Run: headless pygame with SDL's dummy video driver; simulated clock (each Clock.tick advances the game by its frame time, no real sleeping); random seed 0; keys injected as events and as key.get_pressed() state; no mouse input; restart key R tapped at the start of phases 3 and 4.
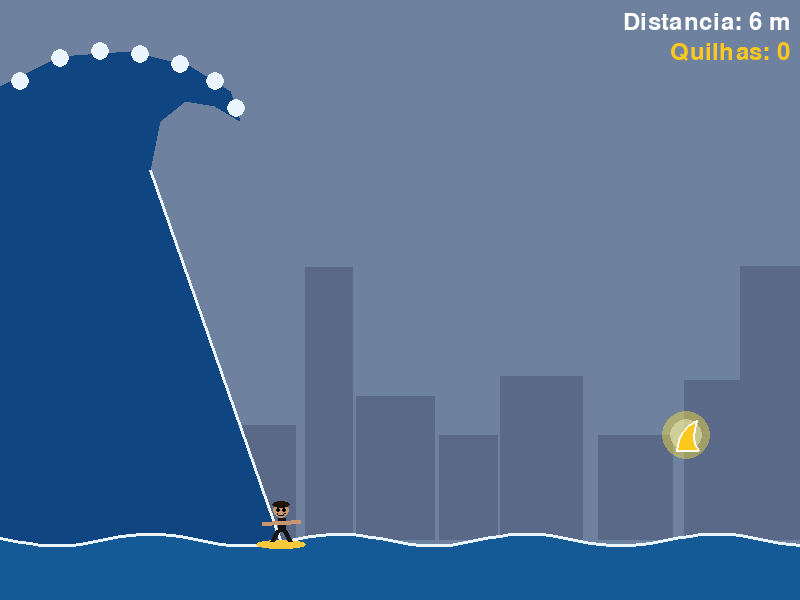
Frame 1 of 4 · flips 1–60 · no input
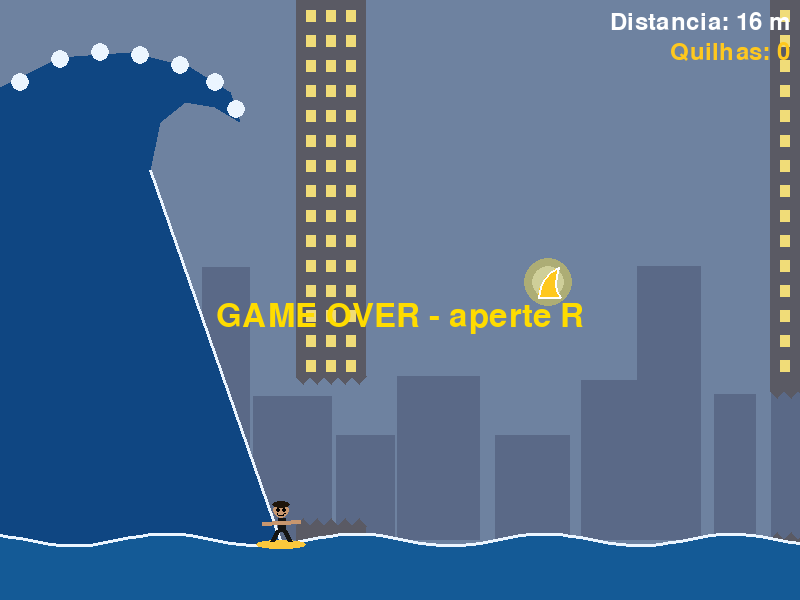
Frame 2 of 4 · flips 61–180 · tapped SPACE, RETURN · held RIGHT (→), D
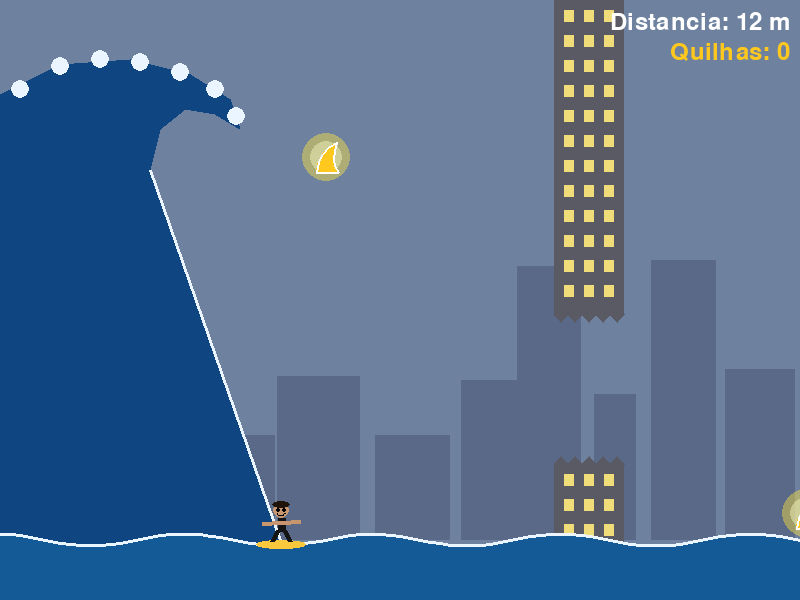
Frame 3 of 4 · flips 181–300 · tapped R · held DOWN (↓), S
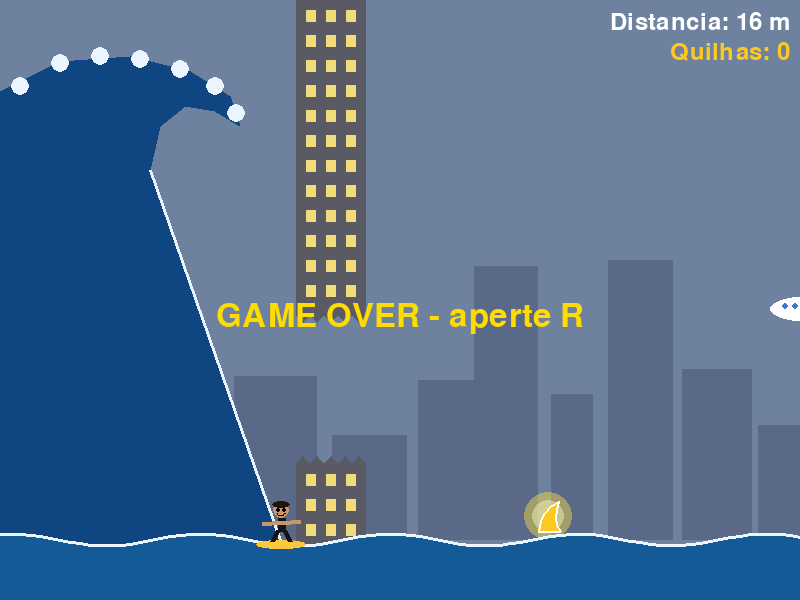
Frame 4 of 4 · flips 301–420 · tapped R · held LEFT (←), A, UP (↑), W

The pygame program that drew these frames:

import pygame
import random
import math

# ===== Inicialização =====
pygame.init()
WIDTH, HEIGHT = 800, 600
window = pygame.display.set_mode((WIDTH, HEIGHT))
pygame.display.set_caption("Tsunami Surf")
clock = pygame.time.Clock()
FPS = 60
fonte = pygame.font.SysFont(None, 36)
fonte_grande = pygame.font.SysFont(None, 48)

# ===== Constantes do jogo =====
GRAVIDADE = 0.5          # a cada frame, puxa o surfista um pouco para baixo
IMPULSO = -1.0           # força para subir (negativo = para cima)
VEL_MAXIMA = 10          # velocidade vertical máxima
VEL_INICIAL = 6          # velocidade inicial dos obstáculos (pixels por frame)
INTERVALO_OBSTACULO = 80 # frames entre um obstáculo e outro (no começo)
INTERVALO_MINIMO = 50    # o intervalo nunca fica menor que isso
LARGURA_TORRE = 70
TAMANHO_BURACO = 150     # altura do buraco da torre por onde o surfista passa
NIVEL_AGUA = HEIGHT - 60 # y da superfície da água (o "chão" do surfista)

# Face do tsunami: uma rampa reta do ponto mais alto (topo) até a água (base).
# O surfista sempre fica em cima dessa rampa.
ONDA_TOPO_X, ONDA_TOPO_Y = 150, 170   # ponto mais alto que o surfista alcança
ONDA_BASE_X = 280                     # onde a face da onda encontra a água

# ===== Cores (R, G, B) =====
COR_CEU = (110, 130, 160)
COR_CIDADE_FUNDO = (90, 105, 135)
COR_PREDIO = (90, 90, 100)
COR_JANELA = (240, 220, 120)
COR_AGUA = (20, 90, 150)
COR_TSUNAMI = (15, 70, 130)
COR_ESPUMA = (235, 245, 255)
COR_QUILHA = (255, 200, 30)
BRANCO = (255, 255, 255)
CINZA = (180, 180, 190)
PRETO = (0, 0, 0)
COR_PELE = (200, 150, 110)
COR_ROUPA = (20, 20, 20)
COR_CABELO = (30, 20, 10)


# ===== Funções que criam imagens (feitas uma vez só, antes do loop) =====
def cria_corpo():
    """Desenha a prancha e o corpo do surfista (sem a cabeça) numa imagem 50x50 transparente."""
    img = pygame.Surface((50, 50), pygame.SRCALPHA)  # SRCALPHA = fundo transparente
    pygame.draw.ellipse(img, (250, 200, 60), (0, 40, 50, 9))      # prancha
    pygame.draw.line(img, COR_ROUPA, (16, 41), (22, 30), 5)       # perna de trás
    pygame.draw.line(img, COR_ROUPA, (34, 41), (28, 30), 5)       # perna da frente
    pygame.draw.line(img, COR_ROUPA, (25, 31), (25, 18), 8)       # tronco
    pygame.draw.line(img, COR_PELE, (6, 23), (44, 21), 4)         # braços abertos
    return img


def cria_surfista_frente():
    """Surfista olhando para fora da onda: dá para ver o rosto (olhos e sorriso)."""
    img = cria_corpo()
    pygame.draw.circle(img, COR_PELE, (25, 10), 8)                # cabeça
    pygame.draw.ellipse(img, COR_CABELO, (16, 1, 18, 7))          # cabelo (só em cima)
    pygame.draw.circle(img, PRETO, (22, 10), 2)                   # olho esquerdo
    pygame.draw.circle(img, PRETO, (28, 10), 2)                   # olho direito
    pygame.draw.arc(img, PRETO, (21, 10, 8, 6), math.pi, 2 * math.pi, 1)  # sorriso
    return img


def cria_surfista_costas():
    """Surfista virado para a onda: vemos só a nuca (cabeça toda de cabelo)."""
    img = cria_corpo()
    pygame.draw.circle(img, COR_CABELO, (25, 10), 8)              # cabeça vista de trás
    pygame.draw.circle(img, COR_PELE, (17, 11), 2)                # orelha esquerda
    pygame.draw.circle(img, COR_PELE, (33, 11), 2)                # orelha direita
    return img


def cria_brilho():
    """Círculo amarelo meio transparente que fica atrás da quilha (mostra que é para pegar)."""
    img = pygame.Surface((50, 50), pygame.SRCALPHA)
    pygame.draw.circle(img, (255, 230, 60, 110), (25, 25), 24)    # o 4º número é a transparência
    pygame.draw.circle(img, (255, 245, 150, 170), (25, 25), 16)   # (0 = invisível, 255 = sólido)
    return img


def cria_cidade_fundo():
    """Desenha silhuetas de prédios distantes numa imagem do tamanho da tela."""
    img = pygame.Surface((WIDTH, HEIGHT), pygame.SRCALPHA)
    x = 0
    while x < WIDTH:
        largura = random.randint(40, 90)
        altura = random.randint(80, 280)
        pygame.draw.rect(img, COR_CIDADE_FUNDO, (x, NIVEL_AGUA - altura, largura, altura))
        x += largura + random.randint(0, 15)
    return img


# ===== Funções que criam obstáculos e quilhas =====
def nova_torre():
    """Cria uma torre com um buraco numa altura aleatória.
    A torre é um dicionário com duas partes (retângulos): a de cima e a de baixo do buraco."""
    buraco_topo = random.randint(ONDA_TOPO_Y - 60, NIVEL_AGUA - TAMANHO_BURACO + 10)
    buraco_base = buraco_topo + TAMANHO_BURACO
    cima = pygame.Rect(WIDTH, 0, LARGURA_TORRE, buraco_topo)
    baixo = pygame.Rect(WIDTH, buraco_base, LARGURA_TORRE, HEIGHT - buraco_base)
    return {"cima": cima, "baixo": baixo}


def novo_aviao():
    """Cria um avião voando na altura da onda (inclusive no topo, onde o surfista se esconde)."""
    y = random.randint(ONDA_TOPO_Y - 45, 330)
    return pygame.Rect(WIDTH, y, 80, 26)


def nova_quilha():
    """Cria uma quilha numa altura que o surfista consegue alcançar."""
    y = random.randint(ONDA_TOPO_Y - 35, NIVEL_AGUA - 35)
    return pygame.Rect(WIDTH, y, 24, 30)


def x_da_onda(y):
    """Diz em qual x está a face do tsunami na altura y (interpolação linear na rampa)."""
    fracao = (y - ONDA_TOPO_Y) / (NIVEL_AGUA - ONDA_TOPO_Y)  # 0 no topo, 1 na água
    return ONDA_TOPO_X + (ONDA_BASE_X - ONDA_TOPO_X) * fracao


# ===== Funções de desenho =====
def desenha_bloco(bloco):
    """Desenha um pedaço de prédio cinza com janelas acesas."""
    pygame.draw.rect(window, COR_PREDIO, bloco)
    for jx in range(bloco.left + 10, bloco.right - 10, 20):
        for jy in range(bloco.top + 10, min(bloco.bottom, NIVEL_AGUA) - 12, 25):
            pygame.draw.rect(window, COR_JANELA, (jx, jy, 10, 12))


def desenha_torre(torre):
    """Desenha as duas partes da torre e pontas quebradas em volta do buraco."""
    cima = torre["cima"]
    baixo = torre["baixo"]
    desenha_bloco(cima)
    desenha_bloco(baixo)
    # Pontas quebradas: triângulos pequenos na borda do buraco
    for x in range(cima.left, cima.right, 14):
        pygame.draw.polygon(window, COR_PREDIO, [(x, cima.bottom), (x + 14, cima.bottom), (x + 7, cima.bottom + 8)])
        pygame.draw.polygon(window, COR_PREDIO, [(x, baixo.top), (x + 14, baixo.top), (x + 7, baixo.top - 8)])


def desenha_aviao(aviao):
    """Desenha um avião virado para a esquerda (bico à esquerda, cauda à direita)."""
    pygame.draw.ellipse(window, BRANCO, aviao)  # corpo
    asa = [(aviao.centerx - 5, aviao.centery),
           (aviao.centerx + 15, aviao.centery),
           (aviao.centerx + 5, aviao.bottom + 12)]
    pygame.draw.polygon(window, CINZA, asa)
    cauda = [(aviao.right - 15, aviao.centery),
             (aviao.right, aviao.centery),
             (aviao.right, aviao.top - 12)]
    pygame.draw.polygon(window, CINZA, cauda)
    for i in range(4):  # janelinhas
        pygame.draw.circle(window, (60, 120, 200), (aviao.left + 15 + i * 10, aviao.centery - 3), 3)


def desenha_quilha(quilha, tempo):
    """Desenha uma quilha dourada com brilho, balançando para cima e para baixo."""
    balanco = int(4 * math.sin(tempo / 8))  # só o desenho balança; a hitbox fica parada
    x = quilha.x
    y = quilha.y + balanco
    window.blit(BRILHO, (quilha.centerx - 25, quilha.centery - 25 + balanco))
    # Formato de quilha: base reta embaixo, frente curva subindo até a ponta lá atrás
    forma = [(x + 2, y + 30), (x + 4, y + 20), (x + 8, y + 12), (x + 14, y + 5), (x + 22, y),
             (x + 20, y + 8), (x + 19, y + 16), (x + 20, y + 24), (x + 24, y + 30)]
    pygame.draw.polygon(window, COR_QUILHA, forma)
    pygame.draw.polygon(window, BRANCO, forma, 2)  # contorno branco


def desenha_agua(deslocamento):
    """Desenha a água com ondinhas que andam para a esquerda (usando seno)."""
    pontos_onda = []
    for x in range(0, WIDTH + 10, 10):
        y = NIVEL_AGUA + 6 * math.sin((x + deslocamento) / 30)
        pontos_onda.append((x, y))
    pygame.draw.polygon(window, COR_AGUA, pontos_onda + [(WIDTH, HEIGHT), (0, HEIGHT)])
    pygame.draw.lines(window, COR_ESPUMA, False, pontos_onda, 3)  # espuma na superfície


def desenha_tsunami(tempo):
    """Desenha a onda gigante: a crista curvada em cima e a face onde o surfista desliza."""
    o = 5 * math.sin(tempo / 15)  # faz só a crista "respirar" (a face fica parada)
    forma = [(0, HEIGHT), (0, 90 + o), (60, 60 + o), (130, 55 + o), (190, 70 + o),
             (230, 95 + o), (240, 125 + o),                     # ponta da crista
             (215, 110 + o), (185, 105 + o), (160, 125 + o),    # parte de dentro do tubo
             (ONDA_TOPO_X, ONDA_TOPO_Y),                        # topo da face
             (ONDA_BASE_X, NIVEL_AGUA), (ONDA_BASE_X, HEIGHT)]  # base da face
    pygame.draw.polygon(window, COR_TSUNAMI, forma)
    # Espuma na crista
    for (x, y) in [(20, 85), (60, 62), (100, 55), (140, 58), (180, 68), (215, 85), (236, 112)]:
        pygame.draw.circle(window, COR_ESPUMA, (x, y + o), 9)
    # Linha de espuma descendo pela face
    pygame.draw.line(window, COR_ESPUMA, (ONDA_TOPO_X, ONDA_TOPO_Y), (ONDA_BASE_X, NIVEL_AGUA), 3)


def desenha_surfista(player, vel_y, subindo):
    """Desenha o surfista: de costas e virado para a esquerda quando sobe a onda,
    de frente (rosto visível) e virado para a direita quando desce."""
    if subindo:
        img = pygame.transform.flip(SURFISTA_COSTAS, True, False)  # espelha na horizontal
    else:
        img = SURFISTA_FRENTE
    # Quanto mais rápido, mais inclinado (no máximo 30 graus).
    angulo = min(30, abs(vel_y) * 4)
    img = pygame.transform.rotate(img, -angulo)
    window.blit(img, img.get_rect(center=player.center))


# ===== Imagens prontas =====
SURFISTA_FRENTE = cria_surfista_frente()
SURFISTA_COSTAS = cria_surfista_costas()
BRILHO = cria_brilho()
CIDADE_FUNDO = cria_cidade_fundo()

# ===== Estado do jogo =====
player = pygame.Rect(0, NIVEL_AGUA - 40, 40, 40)  # hitbox do surfista (o x é calculado pela onda)
player_y = player.y   # posição y "de verdade" (com casas decimais)
vel_y = 0
subindo = False       # True quando está subindo a onda (de costas)
torres = []           # lista de dicionários {"cima": Rect, "baixo": Rect}
avioes = []
quilhas = []
contador = 0          # conta frames até criar o próximo obstáculo
pontos = 0
quilhas_coletadas = 0
fundo_x = 0           # posição horizontal da cidade do fundo
tempo = 0             # conta frames desde o início (usado nas animações)
game_over = False


# ===== Loop principal =====
game = True
while game:
    clock.tick(FPS)
    tempo += 1

    # 1) Trata eventos (teclado, mouse, fechar a janela)
    for event in pygame.event.get():
        if event.type == pygame.QUIT:
            game = False
        # Apertar R depois de perder recomeça o jogo
        if event.type == pygame.KEYDOWN and event.key == pygame.K_r and game_over:
            player_y = NIVEL_AGUA - player.height
            vel_y = 0
            torres = []
            avioes = []
            quilhas = []
            contador = 0
            pontos = 0
            quilhas_coletadas = 0
            game_over = False

    # 2) Atualiza o estado do jogo (só enquanto não perdeu)
    if not game_over:
        # Dificuldade: quanto maior a distância, mais rápido e mais obstáculos
        velocidade = int(VEL_INICIAL + pontos / 900)
        intervalo = max(INTERVALO_MINIMO, INTERVALO_OBSTACULO - pontos // 120)

        # Segurando ESPAÇO, a velocidade vai para cima
        keys = pygame.key.get_pressed()
        if keys[pygame.K_SPACE]:
            vel_y += IMPULSO
        vel_y += GRAVIDADE  # a gravidade age sempre

        # Limita a velocidade
        if vel_y > VEL_MAXIMA:
            vel_y = VEL_MAXIMA
        if vel_y < -VEL_MAXIMA:
            vel_y = -VEL_MAXIMA

        # Move o surfista
        player_y += vel_y

        # Não deixa passar do topo da onda nem afundar na água
        if player_y < ONDA_TOPO_Y - player.height:
            player_y = ONDA_TOPO_Y - player.height
            vel_y = 0
        if player_y > NIVEL_AGUA - player.height + 5:
            player_y = NIVEL_AGUA - player.height + 5
            vel_y = 0
        player.y = int(player_y)
        # Encosta o surfista na face da onda: o x depende da altura dos pés (player.bottom)
        player.centerx = int(x_da_onda(player.bottom))

        # Subindo (vel_y < 0) = de costas; descendo (vel_y > 0) = de frente.
        # Se vel_y for 0 (parado no topo ou na água), continua como estava.
        if vel_y < 0:
            subindo = True
        if vel_y > 0:
            subindo = False

        # Cria um obstáculo quando o contador chega no intervalo
        contador += 1
        if contador >= intervalo:
            if random.random() < 0.6:   # 60% torre, 40% avião
                torres.append(nova_torre())
            else:
                avioes.append(novo_aviao())
            contador = 0
        # A quilha nasce na METADE do intervalo: sempre no meio do caminho entre dois
        # obstáculos. Como tudo anda na mesma velocidade, ela nunca fica dentro de um.
        if contador == intervalo // 2:
            quilhas.append(nova_quilha())

        # Move tudo para a esquerda na mesma velocidade
        for torre in torres:
            torre["cima"].x -= velocidade
            torre["baixo"].x -= velocidade
        for aviao in avioes:
            aviao.x -= velocidade
        for quilha in quilhas:
            quilha.x -= velocidade

        # Remove o obstáculo mais antigo de cada lista quando ele sai da tela
        if len(torres) > 0 and torres[0]["cima"].right < 0:
            torres.pop(0)
        if len(avioes) > 0 and avioes[0].right < 0:
            avioes.pop(0)

        # Quilhas: as que o surfista pegou somem e contam ponto; as que saíram da tela somem
        restantes = []
        for quilha in quilhas:
            if player.colliderect(quilha):
                quilhas_coletadas += 1
            elif quilha.right > 0:
                restantes.append(quilha)
        quilhas = restantes

        # Colisão: se encostar em uma torre (parte de cima ou de baixo) ou avião, perde
        for torre in torres:
            if player.colliderect(torre["cima"]) or player.colliderect(torre["baixo"]):
                game_over = True
        for aviao in avioes:
            if player.colliderect(aviao):
                game_over = True

        # Cidade do fundo anda devagar (parece estar longe)
        fundo_x -= 1
        if fundo_x <= -WIDTH:
            fundo_x = 0

        pontos += 1

    # 3) Desenha na tela (o que vem depois fica por cima)
    window.fill(COR_CEU)                                 # céu
    window.blit(CIDADE_FUNDO, (fundo_x, 0))              # cidade do fundo (2 cópias lado a lado,
    window.blit(CIDADE_FUNDO, (fundo_x + WIDTH, 0))      # para nunca aparecer um buraco)
    for torre in torres:
        desenha_torre(torre)
    for aviao in avioes:
        desenha_aviao(aviao)
    for quilha in quilhas:
        desenha_quilha(quilha, tempo)
    desenha_tsunami(tempo)                               # onda gigante (engole o que já passou)
    desenha_agua(tempo * 3)                              # água por cima da base das torres
    desenha_surfista(player, vel_y, subindo)

    texto_pontos = fonte.render(f"Distancia: {pontos // 10} m", True, BRANCO)
    window.blit(texto_pontos, (WIDTH - texto_pontos.get_width() - 10, 10))
    texto_quilhas = fonte.render(f"Quilhas: {quilhas_coletadas}", True, COR_QUILHA)
    window.blit(texto_quilhas, (WIDTH - texto_quilhas.get_width() - 10, 40))

    if game_over:
        texto_fim = fonte_grande.render("GAME OVER - aperte R", True, (255, 220, 0))
        window.blit(texto_fim, (WIDTH // 2 - texto_fim.get_width() // 2, HEIGHT // 2))

    pygame.display.update()

# ===== Finalização =====
pygame.quit()
